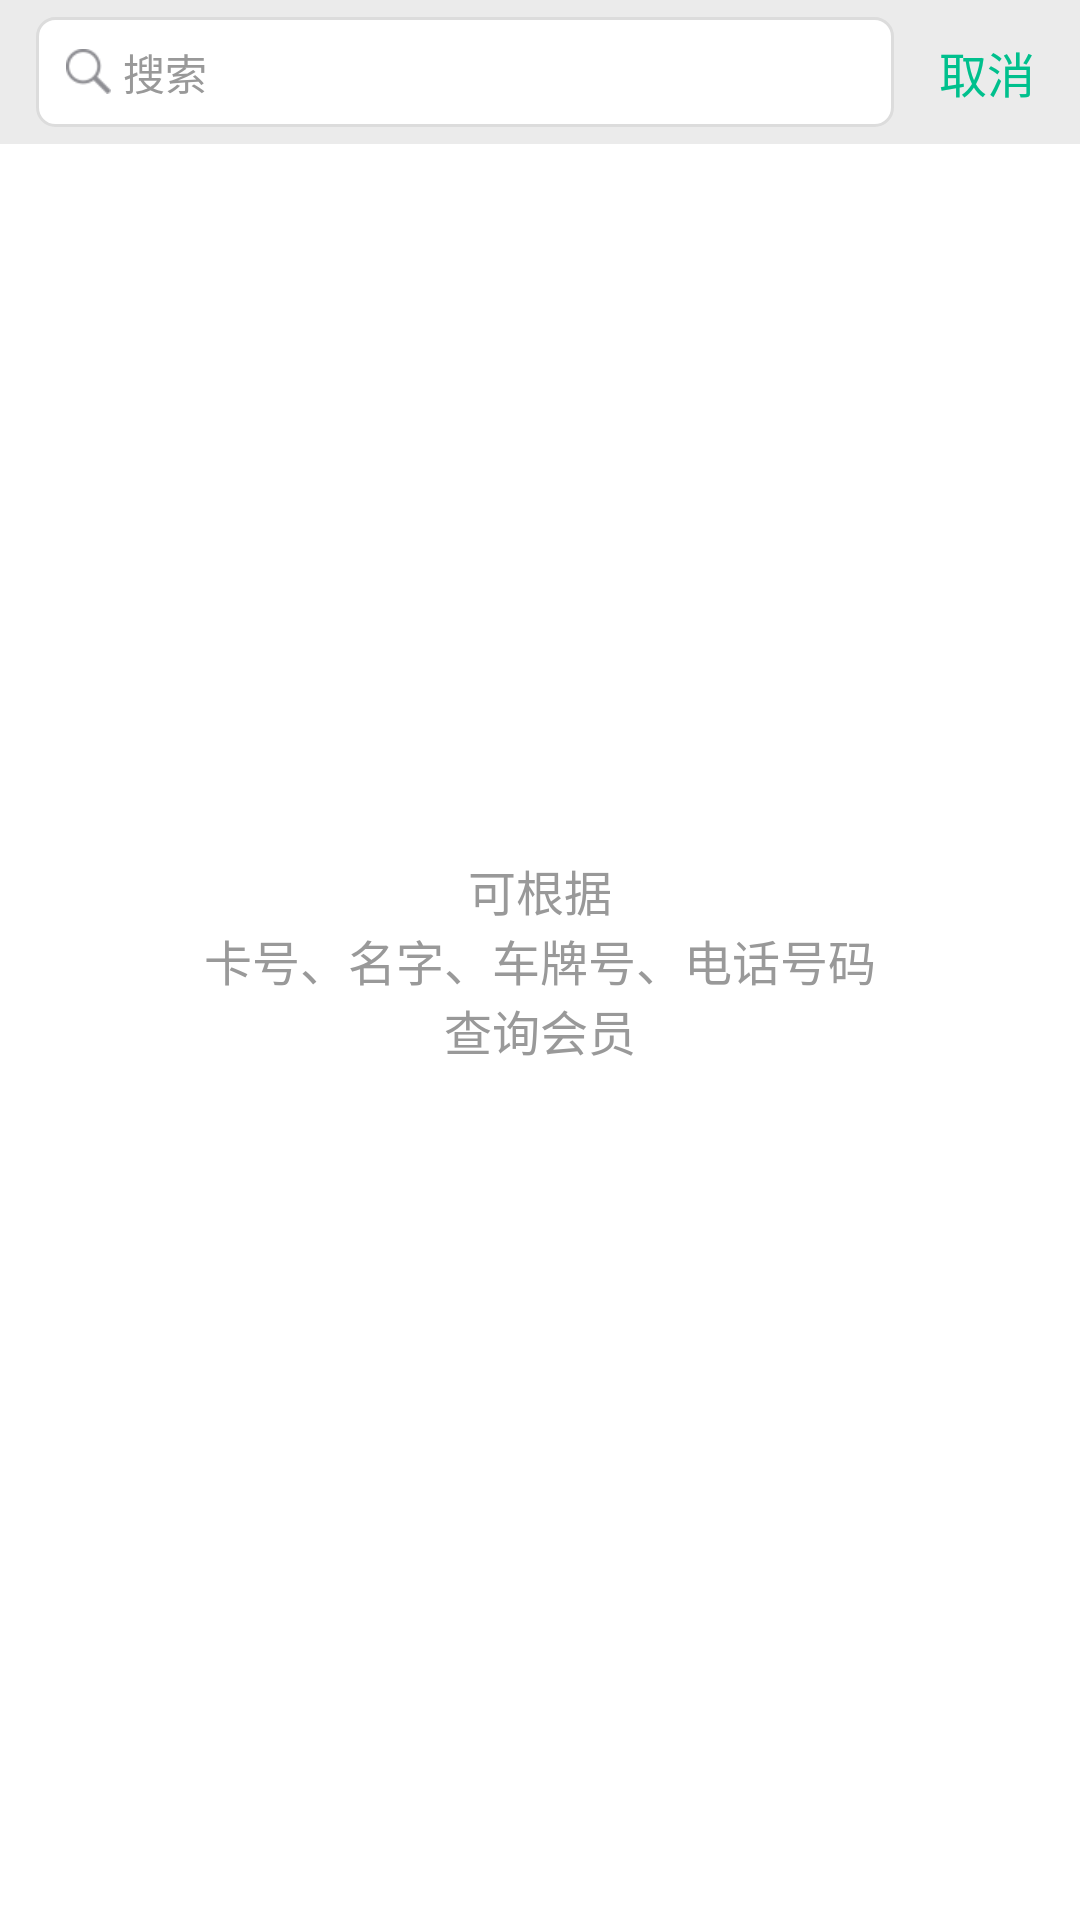

Android layout source for this screen:
<!-- AndroidManifest.xml: application theme AppTheme -->
<!-- res/layout/activity_search.xml -->
<?xml version="1.0" encoding="utf-8"?>
<RelativeLayout xmlns:android="http://schemas.android.com/apk/res/android"
    android:layout_width="match_parent"
    android:layout_height="match_parent"
    android:background="@color/white">

    <RelativeLayout
        android:id="@+id/titleBar"
        style="@style/titleBar"
        android:background="@color/bgColor">

        <TextView
            android:id="@+id/cancel_search"
            android:layout_width="wrap_content"
            android:layout_height="match_parent"
            android:layout_alignParentRight="true"
            android:layout_marginRight="@dimen/dp10"
            android:gravity="center_vertical"
            android:paddingLeft="@dimen/dp5"
            android:paddingRight="@dimen/dp5"
            android:text="@string/cancel"
            android:textColor="@color/mainColor"
            android:textSize="@dimen/sp16" />

        <LinearLayout
            android:id="@+id/search"
            android:layout_width="match_parent"
            android:layout_height="wrap_content"
            android:layout_centerVertical="true"
            android:layout_marginLeft="@dimen/dp12"
            android:layout_marginRight="@dimen/dp10"
            android:layout_toLeftOf="@id/cancel_search"
            android:background="@drawable/search_bg"
            android:gravity="center_vertical"
            android:orientation="horizontal">

            <ImageView
                android:id="@+id/search_icon"
                android:layout_width="@dimen/dp15"
                android:layout_height="@dimen/dp15"
                android:layout_marginLeft="@dimen/dp10"
                android:background="@mipmap/search" />

            <EditText
                android:id="@+id/search_input"
                android:layout_width="match_parent"
                android:layout_height="wrap_content"
                android:layout_marginLeft="@dimen/dp4"
                android:layout_toRightOf="@id/search_icon"
                android:background="@android:color/transparent"
                android:hint="搜索"
                android:paddingBottom="@dimen/dp8"
                android:paddingTop="@dimen/dp8"
                android:textColor="@color/titleColor"
                android:textColorHint="@color/subTitleColor"
                android:textSize="@dimen/sp14" />
        </LinearLayout>
    </RelativeLayout>

    <TextView
        android:id="@+id/searchHint"
        android:layout_width="wrap_content"
        android:layout_height="wrap_content"
        android:layout_centerInParent="true"
        android:gravity="center"
        android:text="@string/searchHint"
        android:textColor="@color/subTitleColor"
        android:textSize="@dimen/sp16" />

    <android.support.v7.widget.RecyclerView
        android:id="@+id/rvSearch"
        android:layout_width="match_parent"
        android:layout_height="match_parent"
        android:layout_below="@id/titleBar"
        android:visibility="gone">

    </android.support.v7.widget.RecyclerView>

</RelativeLayout>
<!-- resources referenced by this layout -->
<resources>
  <color name="bgColor">#ebebeb</color>
  <color name="mainColor">#00c08d</color>
  <color name="subTitleColor">#999999</color>
  <color name="titleColor">#525252</color>
  <color name="white">#ffffff</color>
  <dimen name="dp10">10dp</dimen>
  <dimen name="dp12">12dp</dimen>
  <dimen name="dp15">15dp</dimen>
  <dimen name="dp4">4dp</dimen>
  <dimen name="dp5">5dp</dimen>
  <dimen name="dp8">8dp</dimen>
  <dimen name="sp14">14sp</dimen>
  <dimen name="sp16">16sp</dimen>
  <!-- drawable search_bg (drawable) -->
  <?xml version="1.0" encoding="utf-8"?>
  <shape xmlns:android="http://schemas.android.com/apk/res/android"
      >
      <corners
          android:radius="6dp"
          />
      
      <solid
          android:color="@color/white"/>
      <stroke
          android:width="1dp"
          android:color="@color/color_dcdcdc"
          />
  </shape>
  <!-- mipmap search: png bitmap (mipmap-xhdpi, 459 bytes) -->
  <string name="cancel">取消</string>
  <string name="searchHint">可根据\n卡号、名字、车牌号、电话号码\n查询会员</string>
  <style name="titleBar">
          <item name="android:layout_width">match_parent</item>
          <item name="android:layout_height">@dimen/titleBarHeight</item>
          <item name="android:background">@color/mainColor</item>
      </style>
  <style name="AppTheme" parent="Theme.AppCompat.Light.NoActionBar">
          
          <item name="colorPrimary">@color/colorPrimary</item>
          <item name="colorPrimaryDark">@color/mainColor</item>
          <item name="colorAccent">@color/colorAccent</item>
      </style>
  <color name="color_dcdcdc">#dcdcdc</color>
  <dimen name="titleBarHeight">48dp</dimen>
  <color name="colorPrimary">#00c08d</color>
  <color name="colorAccent">#00c08d</color>
</resources>
